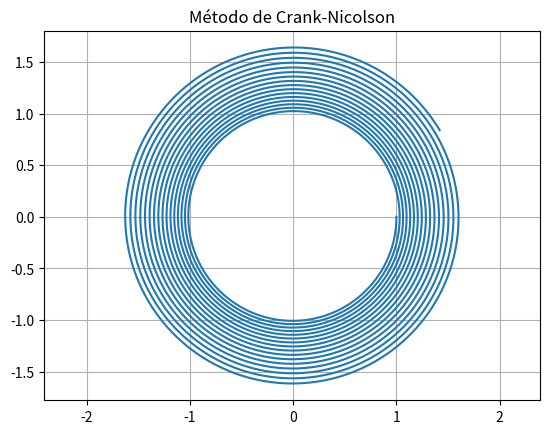

Source code (Python):
import matplotlib.pyplot as plt
from numpy import array, zeros
from numpy.linalg import norm

def F(U):
    return array([U[1], -U[0]])

N = 10000
dt = 0.01
n_v = 2
tol = 1e-10
U = zeros((N+1, n_v))
U[0, :] = array([1, 0])

for n in range(0, N):
    U_euler= U[n, :] + dt * F(U[n, :]) # Uso Euler para obetener aproximacion inicial  

    while True:
            U_sig = U[n, :] + (dt / 2) * (F(U[n, :]) + F(U_euler))

            if norm(U_sig - U_euler) < tol:
               U_euler = U_sig
            break

            U_euler = U_sig
    U[n+1, :] = U_euler

plt.plot(U[:, 0], U[:, 1])
plt.title("Método de Crank-Nicolson")
plt.axis('equal')
plt.grid(True)
plt.show()
